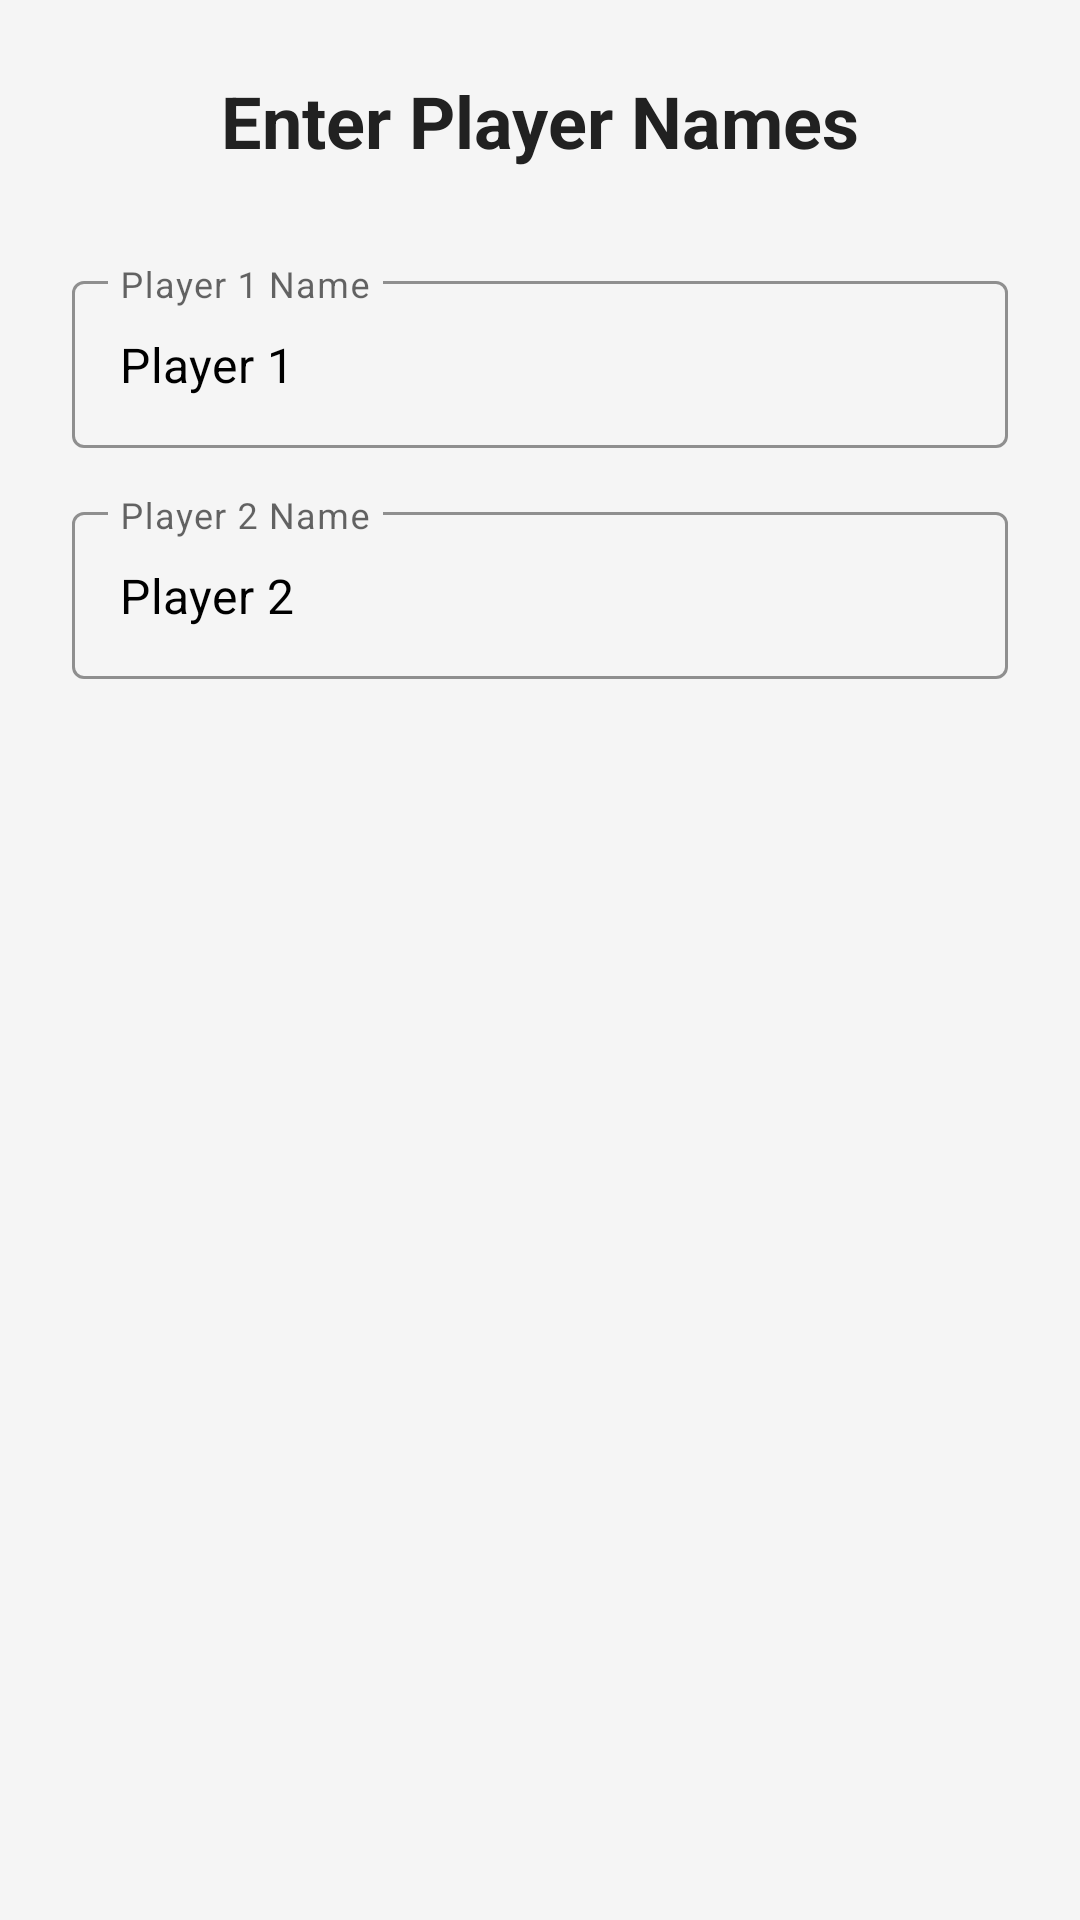

Produce the Android XML layout that renders to this screen, including the resource entries it uses.
<!-- AndroidManifest.xml: application theme AppTheme.Game.NoActionBar -->
<!-- res/layout/dialog_player_names.xml -->
<?xml version="1.0" encoding="utf-8"?>
<LinearLayout xmlns:android="http://schemas.android.com/apk/res/android"
    xmlns:app="http://schemas.android.com/apk/res-auto"
    android:layout_width="match_parent"
    android:layout_height="wrap_content"
    android:orientation="vertical"
    android:padding="24dp">

    <TextView
        android:layout_width="match_parent"
        android:layout_height="wrap_content"
        android:text="Enter Player Names"
        android:textSize="24sp"
        android:textStyle="bold"
        android:textColor="@color/text_primary"
        android:layout_marginBottom="24dp"
        android:gravity="center"/>

    <com.google.android.material.textfield.TextInputLayout
        android:id="@+id/player1Layout"
        style="@style/BlackBorderTextInputLayout"
        android:layout_width="match_parent"
        android:layout_height="wrap_content"
        android:layout_marginTop="8dp"
        android:layout_marginBottom="8dp"
        android:hint="Player 1 Name">

        <com.google.android.material.textfield.TextInputEditText
            android:id="@+id/player1Input"
            android:layout_width="match_parent"
            android:layout_height="wrap_content"
            android:inputType="text"
            android:maxLines="1"
            android:textColor="@android:color/black"
            android:text="Player 1"/>
    </com.google.android.material.textfield.TextInputLayout>

    <com.google.android.material.textfield.TextInputLayout
        android:id="@+id/player2Layout"
        style="@style/BlackBorderTextInputLayout"
        android:layout_width="match_parent"
        android:layout_height="wrap_content"
        android:layout_marginTop="8dp"
        android:layout_marginBottom="8dp"
        android:hint="Player 2 Name">

        <com.google.android.material.textfield.TextInputEditText
            android:id="@+id/player2Input"
            android:layout_width="match_parent"
            android:layout_height="wrap_content"
            android:inputType="text"
            android:maxLines="1"
            android:textColor="@android:color/black"
            android:text="Player 2"/>
    </com.google.android.material.textfield.TextInputLayout>

    <com.google.android.material.textfield.TextInputLayout
        android:id="@+id/player3Layout"
        style="@style/BlackBorderTextInputLayout"
        android:layout_width="match_parent"
        android:layout_height="wrap_content"
        android:layout_marginTop="8dp"
        android:layout_marginBottom="8dp"
        android:hint="Player 3 Name"
        android:visibility="gone">

        <com.google.android.material.textfield.TextInputEditText
            android:id="@+id/player3Input"
            android:layout_width="match_parent"
            android:layout_height="wrap_content"
            android:inputType="text"
            android:maxLines="1"
            android:textColor="@android:color/black"
            android:text="Player 3"/>
    </com.google.android.material.textfield.TextInputLayout>

    <com.google.android.material.textfield.TextInputLayout
        android:id="@+id/player4Layout"
        style="@style/BlackBorderTextInputLayout"
        android:layout_width="match_parent"
        android:layout_height="wrap_content"
        android:layout_marginTop="8dp"
        android:layout_marginBottom="8dp"
        android:hint="Player 4 Name"
        android:visibility="gone">

        <com.google.android.material.textfield.TextInputEditText
            android:id="@+id/player4Input"
            android:layout_width="match_parent"
            android:layout_height="wrap_content"
            android:inputType="text"
            android:maxLines="1"
            android:textColor="@android:color/black"
            android:text="Player 4"/>
    </com.google.android.material.textfield.TextInputLayout>

</LinearLayout>
<!-- resources referenced by this layout -->
<resources>
  <color name="text_primary">#212121</color>
  <style name="BlackBorderTextInputLayout" parent="Widget.MaterialComponents.TextInputLayout.OutlinedBox">
          <item name="boxStrokeColor">@android:color/black</item>
          <item name="hintTextColor">@android:color/black</item>
      </style>
  <style name="AppTheme.Game.NoActionBar" parent="Theme.MaterialComponents.DayNight.NoActionBar">
          <item name="colorPrimary">@color/purple_500</item>
          <item name="colorPrimaryDark">@color/purple_700</item>
          <item name="colorAccent">@color/teal_200</item>
          <item name="android:windowBackground">@color/background_light</item>
      </style>
  <color name="purple_500">#FF6200EE</color>
  <color name="purple_700">#FF3700B3</color>
  <color name="teal_200">#FF03DAC5</color>
  <color name="background_light">#F5F5F5</color>
</resources>
